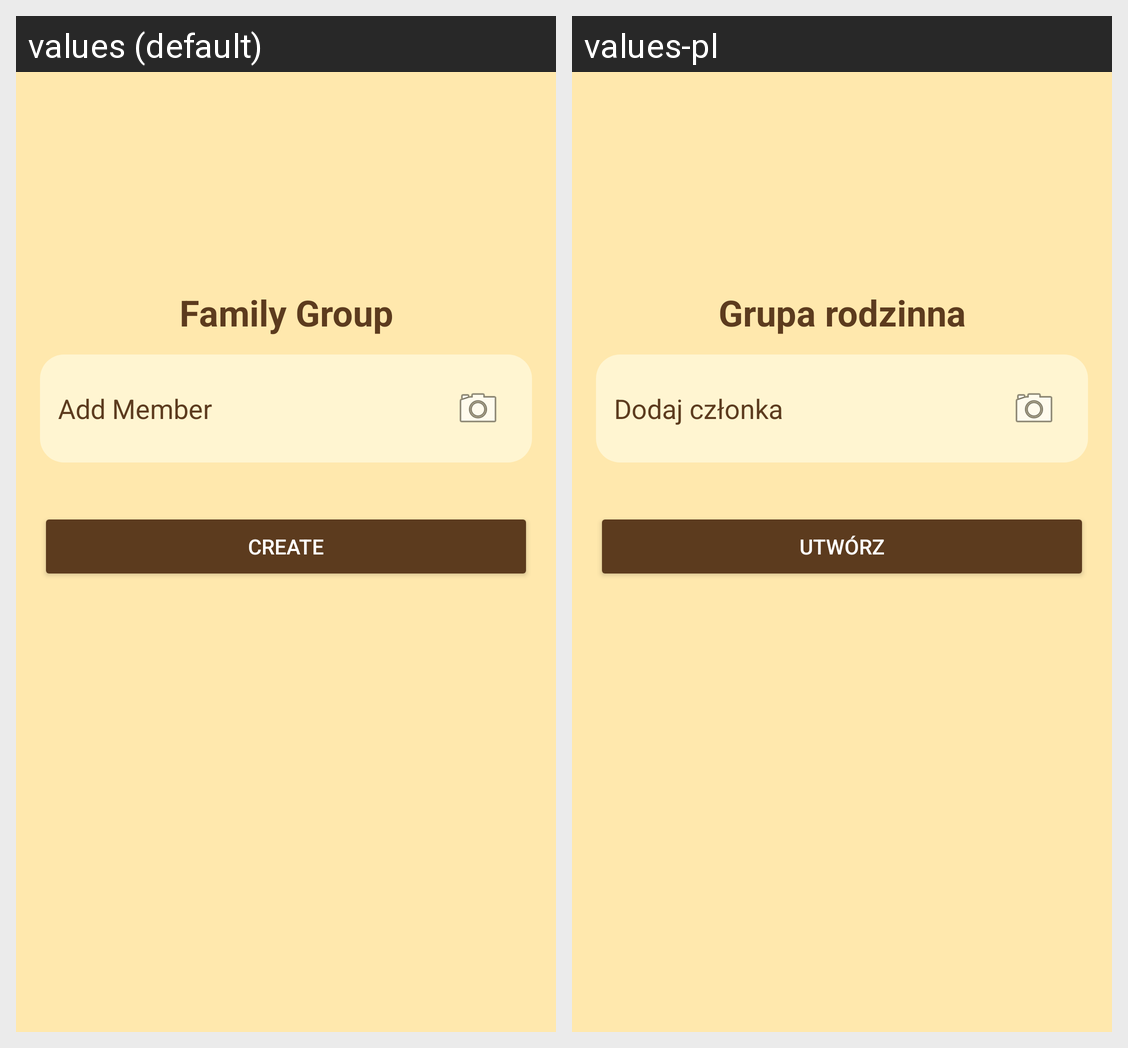

This grid shows one Android layout under two languages. Give, for every string resource on the screen, its name, the default text and each shown locale's text.
Android screen res/layout/fragment_family_group.xml rendered under 2 locales, left to right: values (default), values-pl. Device: Nexus 5 (rendered at 1080×1920; each locale shown at half size, 540×960, under a caption strip naming it); theme Theme.LegacyKeep.
Strings drawn on this screen, with the default value and each locale's value (text and hints the layout hard-codes, and strings that could not be matched under every locale, appear in the picture but are not listed):

family_group
  values: Family Group
  values-pl: Grupa rodzinna

hint_add_member
  values: Add Member
  values-pl: Dodaj członka

create_family_group
  values: Create
  values-pl: Utwórz
